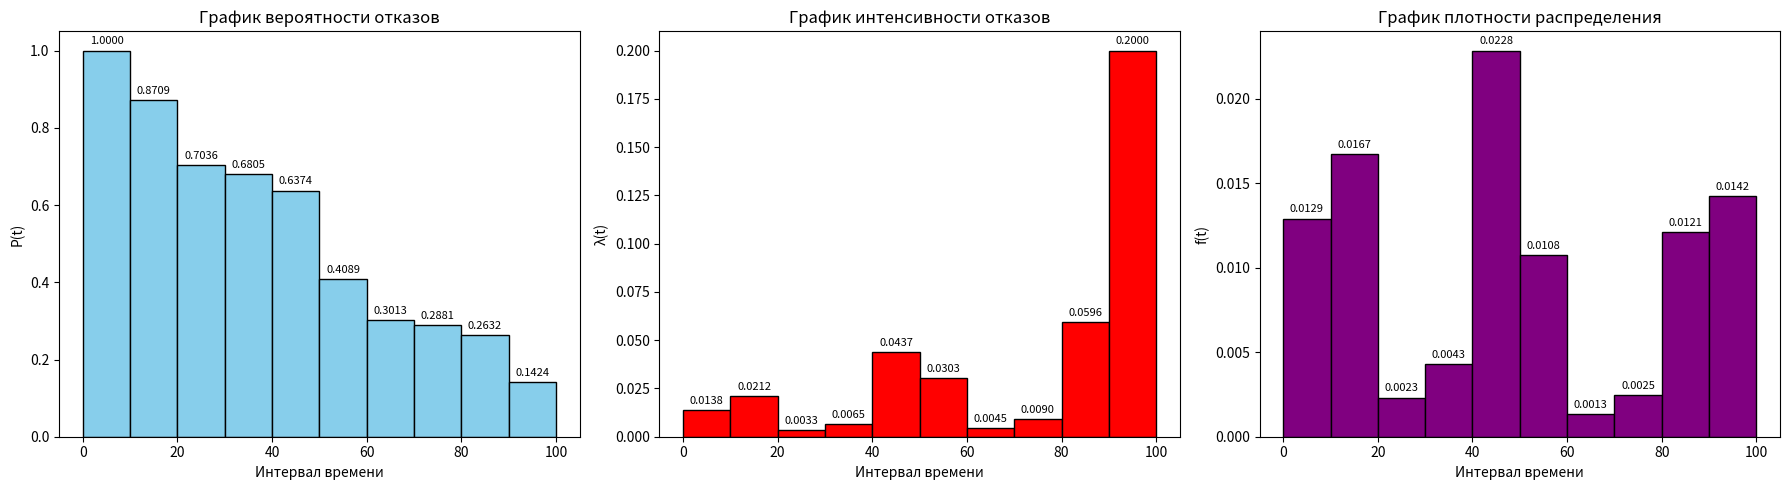

Recreate this plot in Python.
import numpy as np
import matplotlib.pyplot as plt

# Данные
n_values = [78, 101, 14, 26, 138, 65, 8, 15, 73, 86]
delta_t = 10
t_intervals = np.arange(0, 100, delta_t)
N = np.sum(n_values)

# Вероятность безотказной работы
N_values = []
N_1_2_values = []
P_t = []
f_t = []
lambda_t = []

N_values.append(N)
P_t.append(1)
f_t.append(n_values[0] / (N*delta_t))
for i in range(len(n_values) - 1):
    N_values.append(N - np.sum(n_values[0:i+1]) )
    P_t.append(N_values[i+1] / N)
    f_t.append(n_values[i+1] / (N*delta_t))
    N_1_2_values.append((N_values[-2] + N_values[-1]) / 2)
    lambda_t.append(n_values[i] / (N_1_2_values[i] * delta_t))
N_1_2_values.append(N_values[-1]/2)
lambda_t.append(n_values[-1] / (N_1_2_values[-1] * delta_t))

print(N_values)
print(N_1_2_values)
# Средняя наработка до отказа
for t,n in zip(t_intervals, n_values):
    print(t,n,t*n)
print(sum(t * n for t, n in zip(t_intervals, n_values)))
T_mean = sum(t * n for t, n in zip(t_intervals, n_values)) / N

# Дисперсия и среднее квадратическое отклонение
for t,n in zip(t_intervals, n_values):
    print(t,n,n * (t - T_mean)**2)
D_T = sum(n * (t - T_mean)**2 for t, n in zip(t_intervals, n_values)) / (N - 1)
sigma_T = np.sqrt(D_T)


# print(f'Вероятность безотказной работы: {P_t}')
print(f'Средняя наработка до отказа: {T_mean:.2f}')
print(f'Дисперсия времени безотказной работы: {D_T:.2f}')
print(f'Среднеквадратическое отклонение: {sigma_T:.2f}')
# print(f'Интенсивность отказов: {lambda_t}')
# print(f'Плотность распределения времени до отказа: {f_t}')


# Построение графиков в строку
plt.figure(figsize=(18, 5))

def add_labels(bars, values):
    for bar, value in zip(bars, values):
        height = bar.get_height()
        plt.annotate(f'{value:.4f}',
                     xy=(bar.get_x() + bar.get_width() / 2, height),
                     xytext=(0, 3),
                     textcoords="offset points",
                     ha='center', va='bottom', fontsize=8)



# 1. Вероятность безотказной работы
plt.subplot(1, 3, 1)
bars = plt.bar(t_intervals, P_t, width=delta_t, align='edge', color='skyblue', edgecolor='black')
add_labels(bars, P_t)
plt.title('График вероятности отказов')
plt.xlabel('Интервал времени')
plt.ylabel('P(t)')

# 4. Интенсивность отказов
plt.subplot(1, 3, 2)
bars = plt.bar(t_intervals, lambda_t, width=delta_t, align='edge', color='red', edgecolor='black')
add_labels(bars, lambda_t)
plt.title('График интенсивности отказов')
plt.xlabel('Интервал времени')
plt.ylabel('λ(t)')

# 5. Плотность распределения времени до отказа
plt.subplot(1, 3, 3)
bars = plt.bar(t_intervals, f_t, width=delta_t, align='edge', color='purple', edgecolor='black')
add_labels(bars, f_t)
plt.title('График плотности распределения')
plt.xlabel('Интервал времени')
plt.ylabel('f(t)')

plt.tight_layout()
plt.show()
